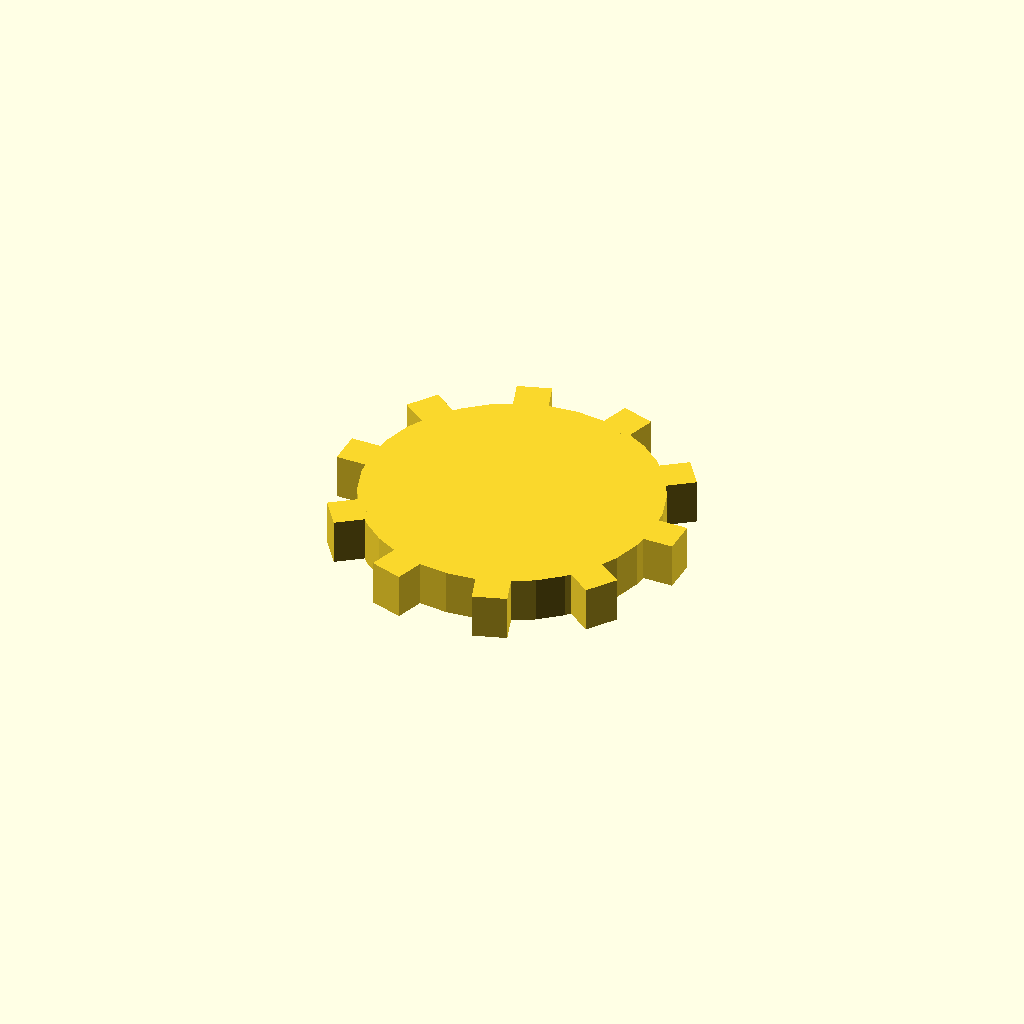
Cell 1 — every parameter at its default value.
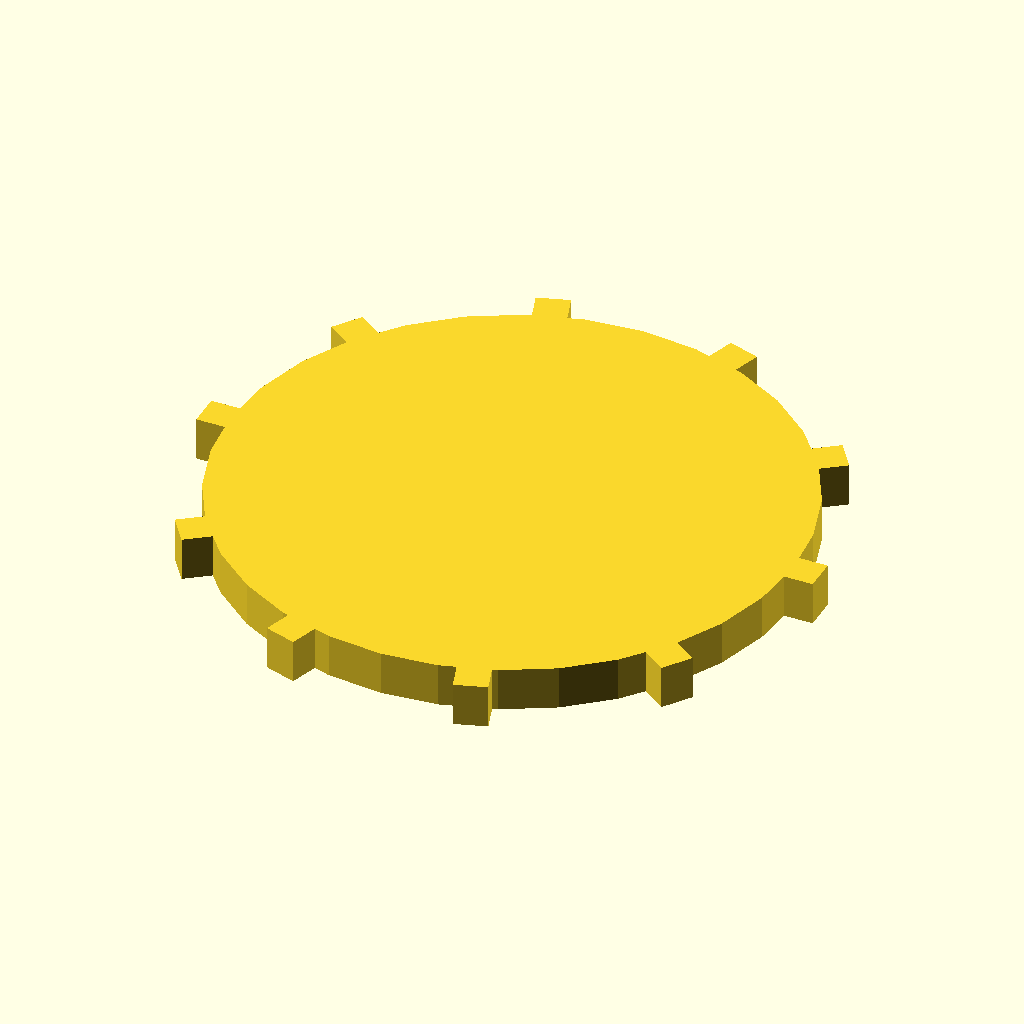
Cell 2 — disc_r set to 52, the other parameters unchanged.
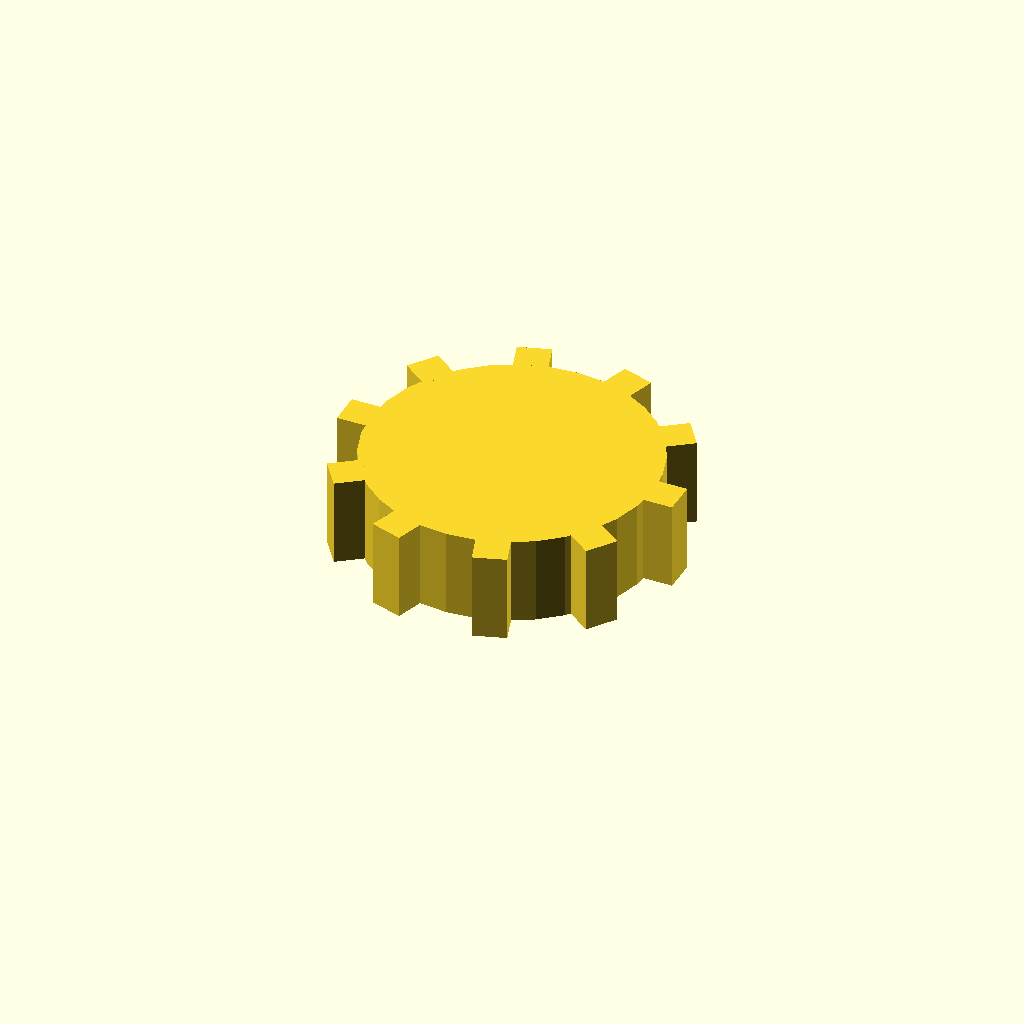
Cell 3: disc_t = 16 (everything else at default).
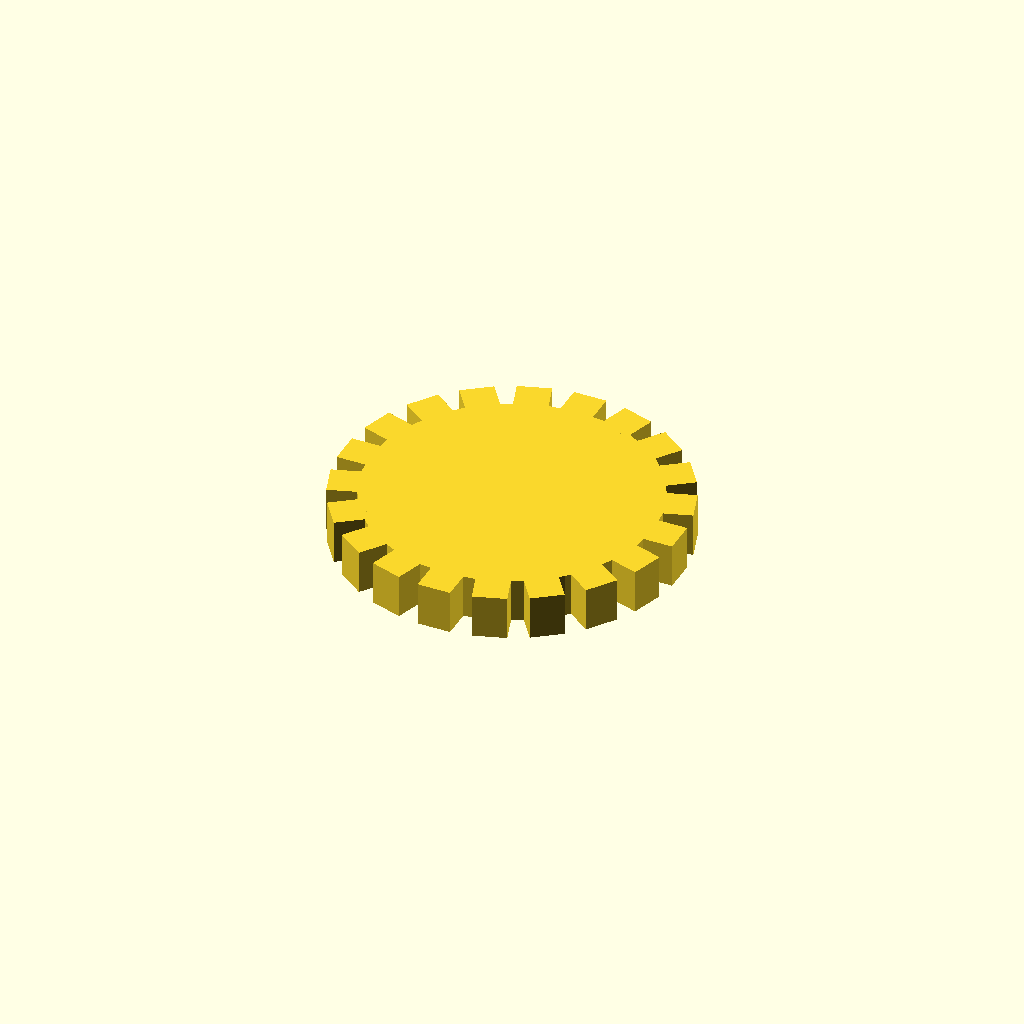
Cell 4 — n_teeth set to 20, the other parameters unchanged.
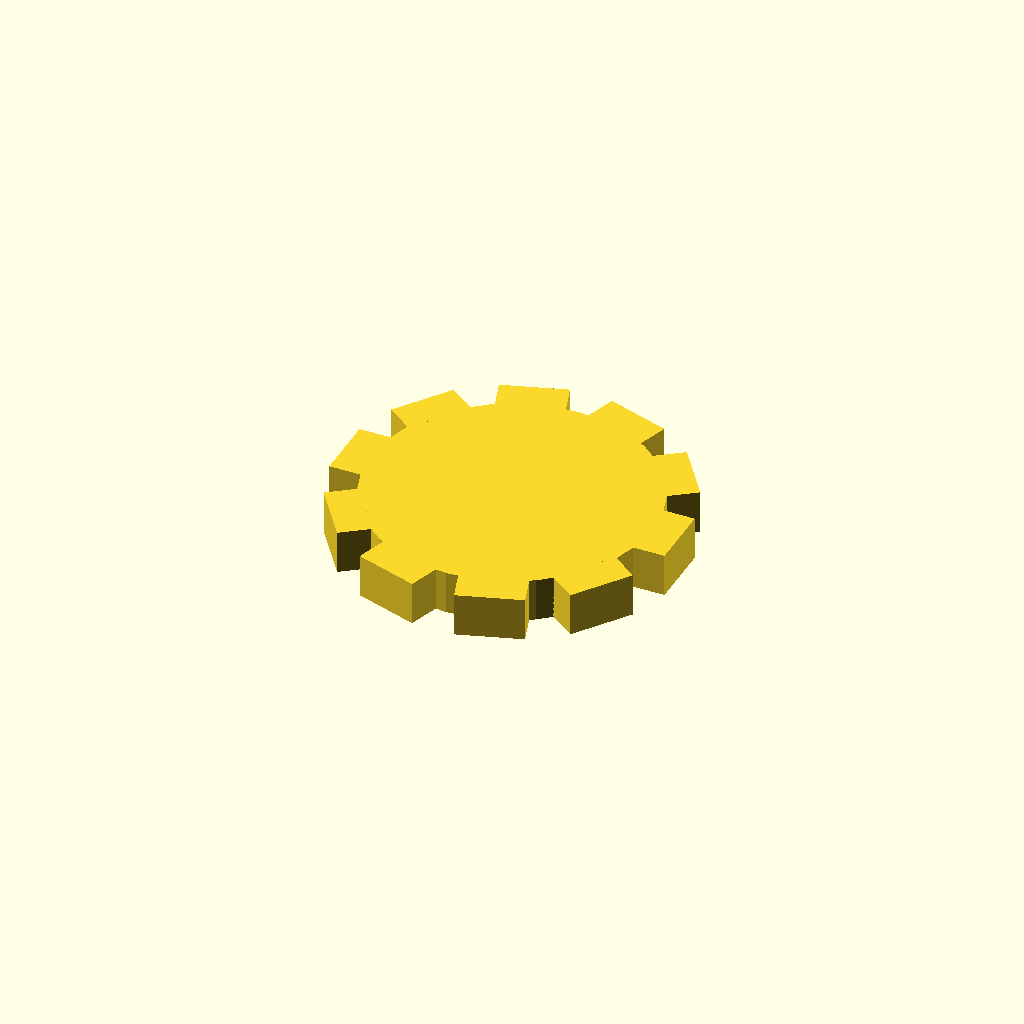
Cell 5: tooth_w = 12 (everything else at default).
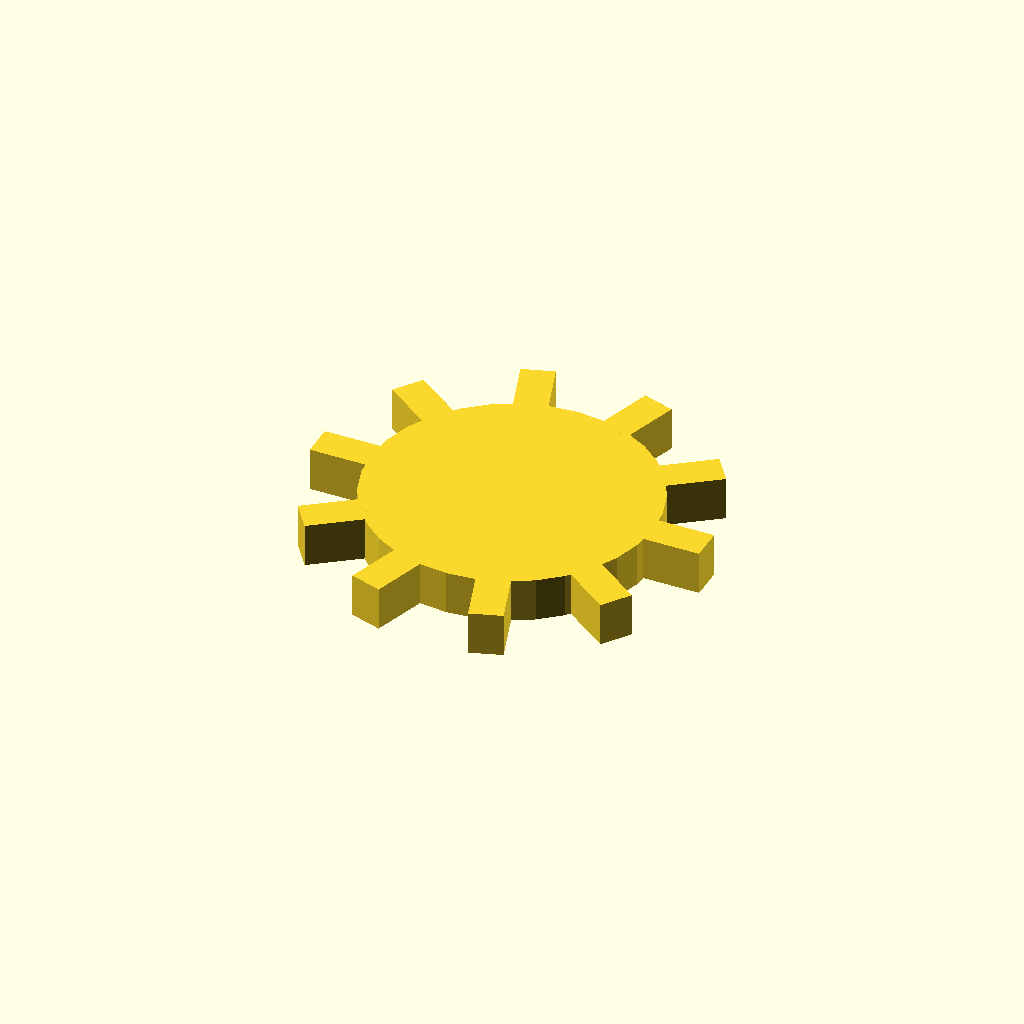
Cell 6: the same model with tooth_h = 10.
One fixed orthographic camera (rotation 55°, 0°, 25°; colour scheme Cornfield) for every cell.
Source of the model, optional_data/data/solid3/spurblank/part_0114.scad:
$fn = 32;

// ----------------------------------------------------------------------
// Spur blank: plain gear blank
// ----------------------------------------------------------------------

// --- parameters (mm) ---
disc_r = 26;              // blank root radius
disc_t = 8;               // blank thickness
n_teeth = 10;             // stub tooth count
tooth_w = 6;              // tooth width at the root
tooth_h = 5;              // tooth height above the root

out_r = disc_r + tooth_h;  // tip radius
bbox_x = 62.0;  // measured width over the teeth
bbox_y = 60.82;  // measured depth over the teeth

union() {
  cylinder(r = disc_r, h = disc_t);
  for (i = [0 : n_teeth - 1])
    rotate([0, 0, i * 360 / n_teeth])
      translate([disc_r - 1, -tooth_w / 2, 0])
        cube([tooth_h + 1, tooth_w, disc_t]);
}
Parameter table extracted from the source (name, type, default, range or options):
disc_r: number, default 26
disc_t: number, default 8
n_teeth: number, default 10
tooth_w: number, default 6
tooth_h: number, default 5
bbox_x: number, default 62
bbox_y: number, default 60.82
